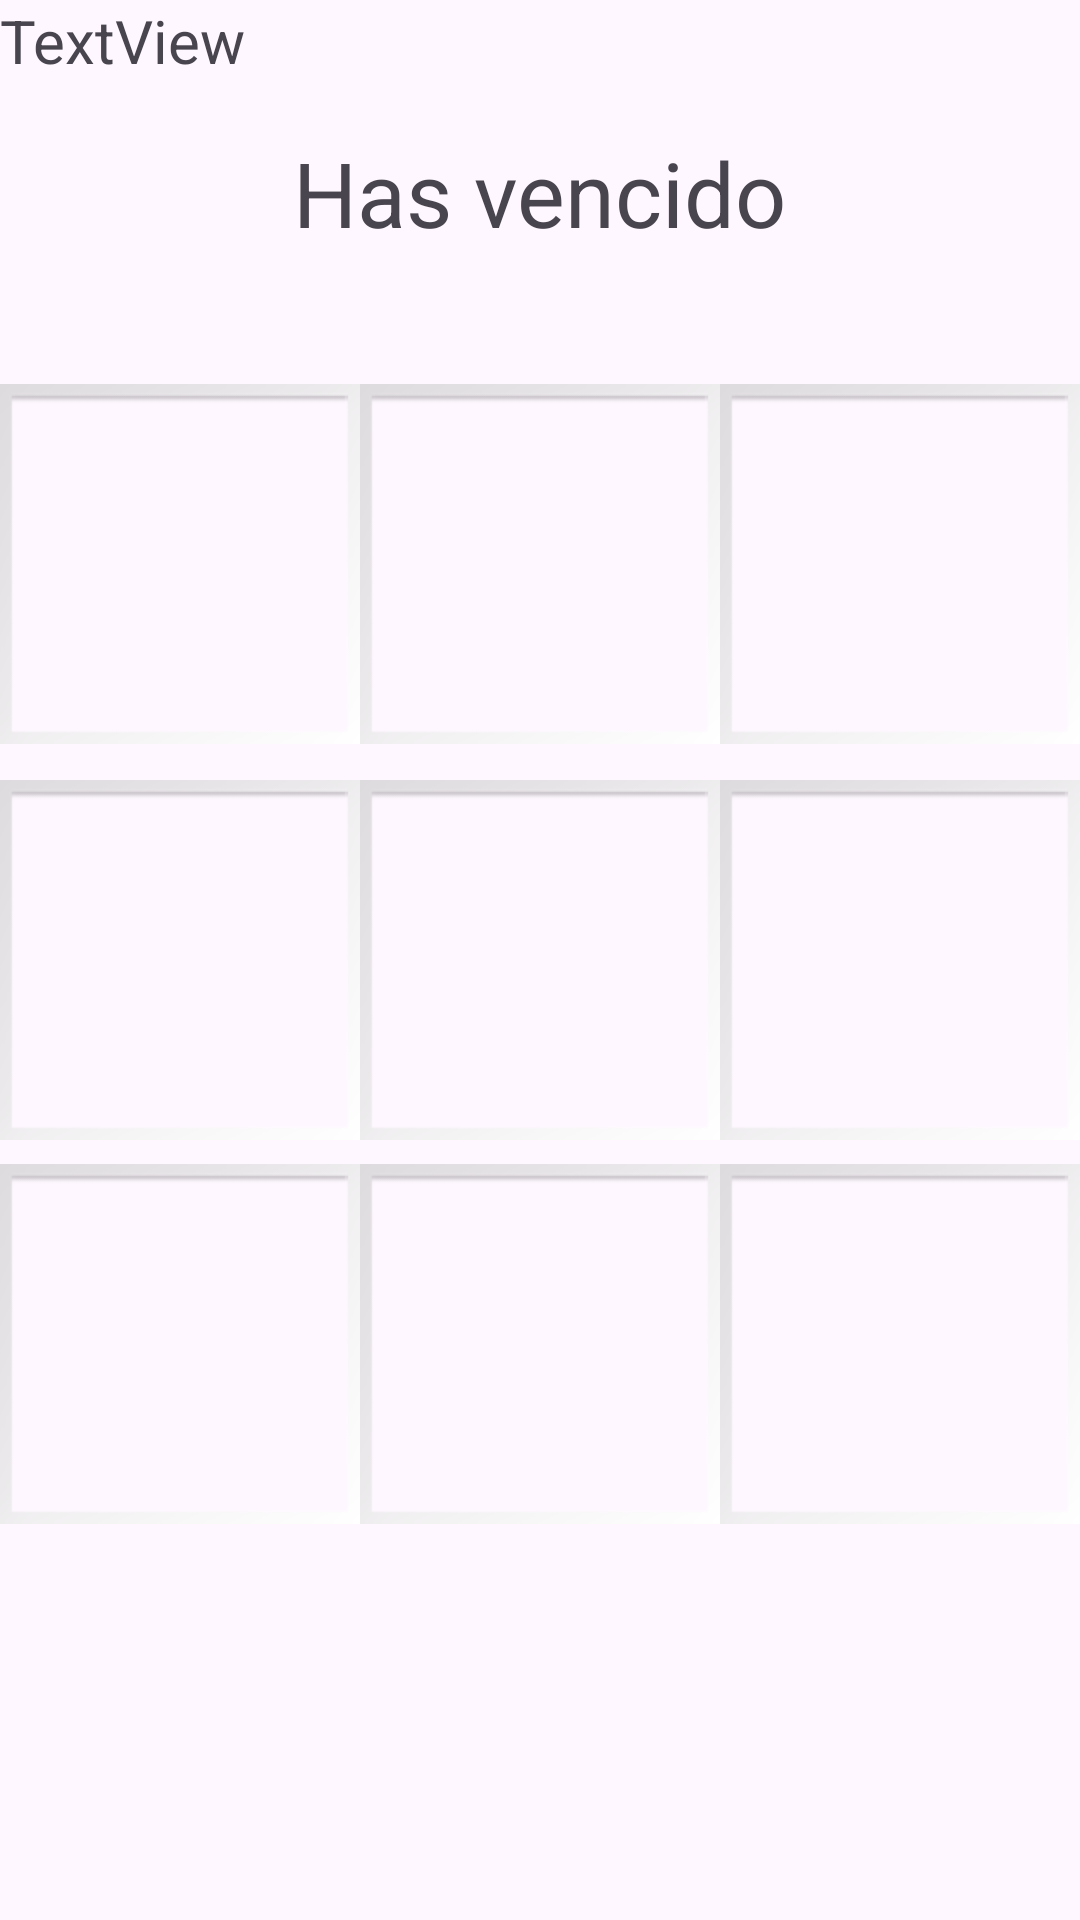

Write the Android layout XML for this screen, with the resource values it uses.
<!-- AndroidManifest.xml: application theme Theme.Actividad5 -->
<!-- res/layout/juego_tr.xml -->
<?xml version="1.0" encoding="utf-8"?>
<androidx.constraintlayout.widget.ConstraintLayout xmlns:android="http://schemas.android.com/apk/res/android"
    xmlns:app="http://schemas.android.com/apk/res-auto"
    xmlns:tools="http://schemas.android.com/tools"
    android:id="@+id/bgjuego"
    android:layout_width="match_parent"
    android:layout_height="match_parent">

    <Button
        android:id="@+id/boton11"
        style="@android:style/Widget.Button"
        android:layout_width="0dp"
        android:layout_height="0dp"
        android:layout_marginBottom="8dp"
        android:background="@android:drawable/gallery_thumb"
        android:onClick="escribir"
        android:textAppearance="@style/TextAppearance.AppCompat.Body2"
        app:layout_constraintBottom_toTopOf="@+id/boton21"
        app:layout_constraintDimensionRatio="w,1:1"
        app:layout_constraintEnd_toStartOf="@+id/boton12"
        app:layout_constraintHorizontal_bias="0.5"
        app:layout_constraintStart_toEndOf="@+id/boton10" />

    <Button
        android:id="@+id/boton22"
        style="@android:style/Widget.Button"
        android:layout_width="0dp"
        android:layout_height="0dp"
        android:layout_marginBottom="132dp"
        android:background="@android:drawable/gallery_thumb"
        android:onClick="escribir"
        android:textAppearance="@style/TextAppearance.AppCompat.Body2"
        app:layout_constraintBottom_toBottomOf="parent"
        app:layout_constraintDimensionRatio="w,1:1"
        app:layout_constraintEnd_toEndOf="parent"
        app:layout_constraintHorizontal_bias="0.5"
        app:layout_constraintStart_toEndOf="@+id/boton21" />

    <Button
        android:id="@+id/boton02"
        style="@android:style/Widget.Button"
        android:layout_width="0dp"
        android:layout_height="0dp"
        android:layout_marginBottom="12dp"
        android:background="@android:drawable/gallery_thumb"
        android:onClick="escribir"
        android:textAppearance="@style/TextAppearance.AppCompat.Body2"
        app:layout_constraintBottom_toTopOf="@+id/boton12"
        app:layout_constraintDimensionRatio="w,1:1"
        app:layout_constraintEnd_toEndOf="parent"
        app:layout_constraintHorizontal_bias="0.5"
        app:layout_constraintStart_toEndOf="@+id/boton01" />

    <Button
        android:id="@+id/boton01"
        style="@android:style/Widget.Button"
        android:layout_width="0dp"
        android:layout_height="0dp"
        android:layout_marginBottom="12dp"
        android:background="@android:drawable/gallery_thumb"
        android:onClick="escribir"
        android:textAppearance="@style/TextAppearance.AppCompat.Body2"
        app:layout_constraintBottom_toTopOf="@+id/boton11"
        app:layout_constraintDimensionRatio="w,1:1"
        app:layout_constraintEnd_toStartOf="@+id/boton02"
        app:layout_constraintHorizontal_bias="0.5"
        app:layout_constraintStart_toEndOf="@+id/boton00" />

    <Button
        android:id="@+id/boton12"
        style="@android:style/Widget.Button"
        android:layout_width="0dp"
        android:layout_height="0dp"
        android:layout_marginBottom="8dp"
        android:background="@android:drawable/gallery_thumb"
        android:onClick="escribir"
        android:textAppearance="@style/TextAppearance.AppCompat.Body2"
        app:layout_constraintBottom_toTopOf="@+id/boton22"
        app:layout_constraintDimensionRatio="w,1:1"
        app:layout_constraintEnd_toEndOf="parent"
        app:layout_constraintHorizontal_bias="0.5"
        app:layout_constraintStart_toEndOf="@+id/boton11" />

    <Button
        android:id="@+id/boton10"
        style="@android:style/Widget.Button"
        android:layout_width="0dp"
        android:layout_height="0dp"
        android:layout_marginBottom="8dp"
        android:background="@android:drawable/gallery_thumb"
        android:onClick="escribir"
        android:textAppearance="@style/TextAppearance.AppCompat.Body2"
        app:layout_constraintBottom_toTopOf="@+id/boton20"
        app:layout_constraintDimensionRatio="w,1:1"
        app:layout_constraintEnd_toStartOf="@+id/boton11"
        app:layout_constraintHorizontal_bias="0.5"
        app:layout_constraintStart_toStartOf="parent" />

    <Button
        android:id="@+id/boton20"
        style="@android:style/Widget.Button"
        android:layout_width="0dp"
        android:layout_height="0dp"
        android:layout_marginBottom="132dp"
        android:background="@android:drawable/gallery_thumb"
        android:onClick="escribir"
        android:textAppearance="@style/TextAppearance.AppCompat.Body2"
        app:layout_constraintBottom_toBottomOf="parent"
        app:layout_constraintDimensionRatio="w,1:1"
        app:layout_constraintEnd_toStartOf="@+id/boton21"
        app:layout_constraintHorizontal_bias="0.5"
        app:layout_constraintStart_toStartOf="parent" />

    <Button
        android:id="@+id/boton21"
        style="@android:style/Widget.Button"
        android:layout_width="0dp"
        android:layout_height="0dp"
        android:layout_marginBottom="132dp"
        android:background="@android:drawable/gallery_thumb"
        android:onClick="escribir"
        android:textAppearance="@style/TextAppearance.AppCompat.Body2"
        app:layout_constraintBottom_toBottomOf="parent"
        app:layout_constraintDimensionRatio="w,1:1"
        app:layout_constraintEnd_toStartOf="@+id/boton22"
        app:layout_constraintHorizontal_bias="0.5"
        app:layout_constraintStart_toEndOf="@+id/boton20" />

    <Button
        android:id="@+id/boton00"
        style="@android:style/Widget.Button"
        android:layout_width="0dp"
        android:layout_height="0dp"
        android:layout_marginBottom="12dp"
        android:background="@android:drawable/gallery_thumb"
        android:textAppearance="@style/TextAppearance.AppCompat.Body2"
        app:layout_constraintBottom_toTopOf="@+id/boton10"
        app:layout_constraintDimensionRatio="w,1:1"
        app:layout_constraintEnd_toStartOf="@+id/boton01"
        app:layout_constraintHorizontal_bias="0.5"
        app:layout_constraintStart_toStartOf="parent"
        android:onClick="escribir" />

    <TextView
        android:id="@+id/textWin"
        android:layout_width="wrap_content"
        android:layout_height="wrap_content"
        android:text="Has vencido"
        android:textSize="30sp"
        app:layout_constraintBottom_toTopOf="@+id/boton01"
        app:layout_constraintEnd_toEndOf="parent"
        app:layout_constraintStart_toStartOf="parent"
        app:layout_constraintTop_toTopOf="parent" />

    <TextView
        android:id="@+id/pruebita"
        android:layout_width="wrap_content"
        android:layout_height="wrap_content"
        android:text="TextView"
        android:textSize="20sp"
        tools:layout_editor_absoluteX="38dp"
        tools:layout_editor_absoluteY="223dp" />
</androidx.constraintlayout.widget.ConstraintLayout>
<!-- resources referenced by this layout -->
<resources>
  <style name="Theme.Actividad5" parent="Base.Theme.Actividad5" />
  <style name="Base.Theme.Actividad5" parent="Theme.Material3.DayNight.NoActionBar">
          
          
      </style>
</resources>
